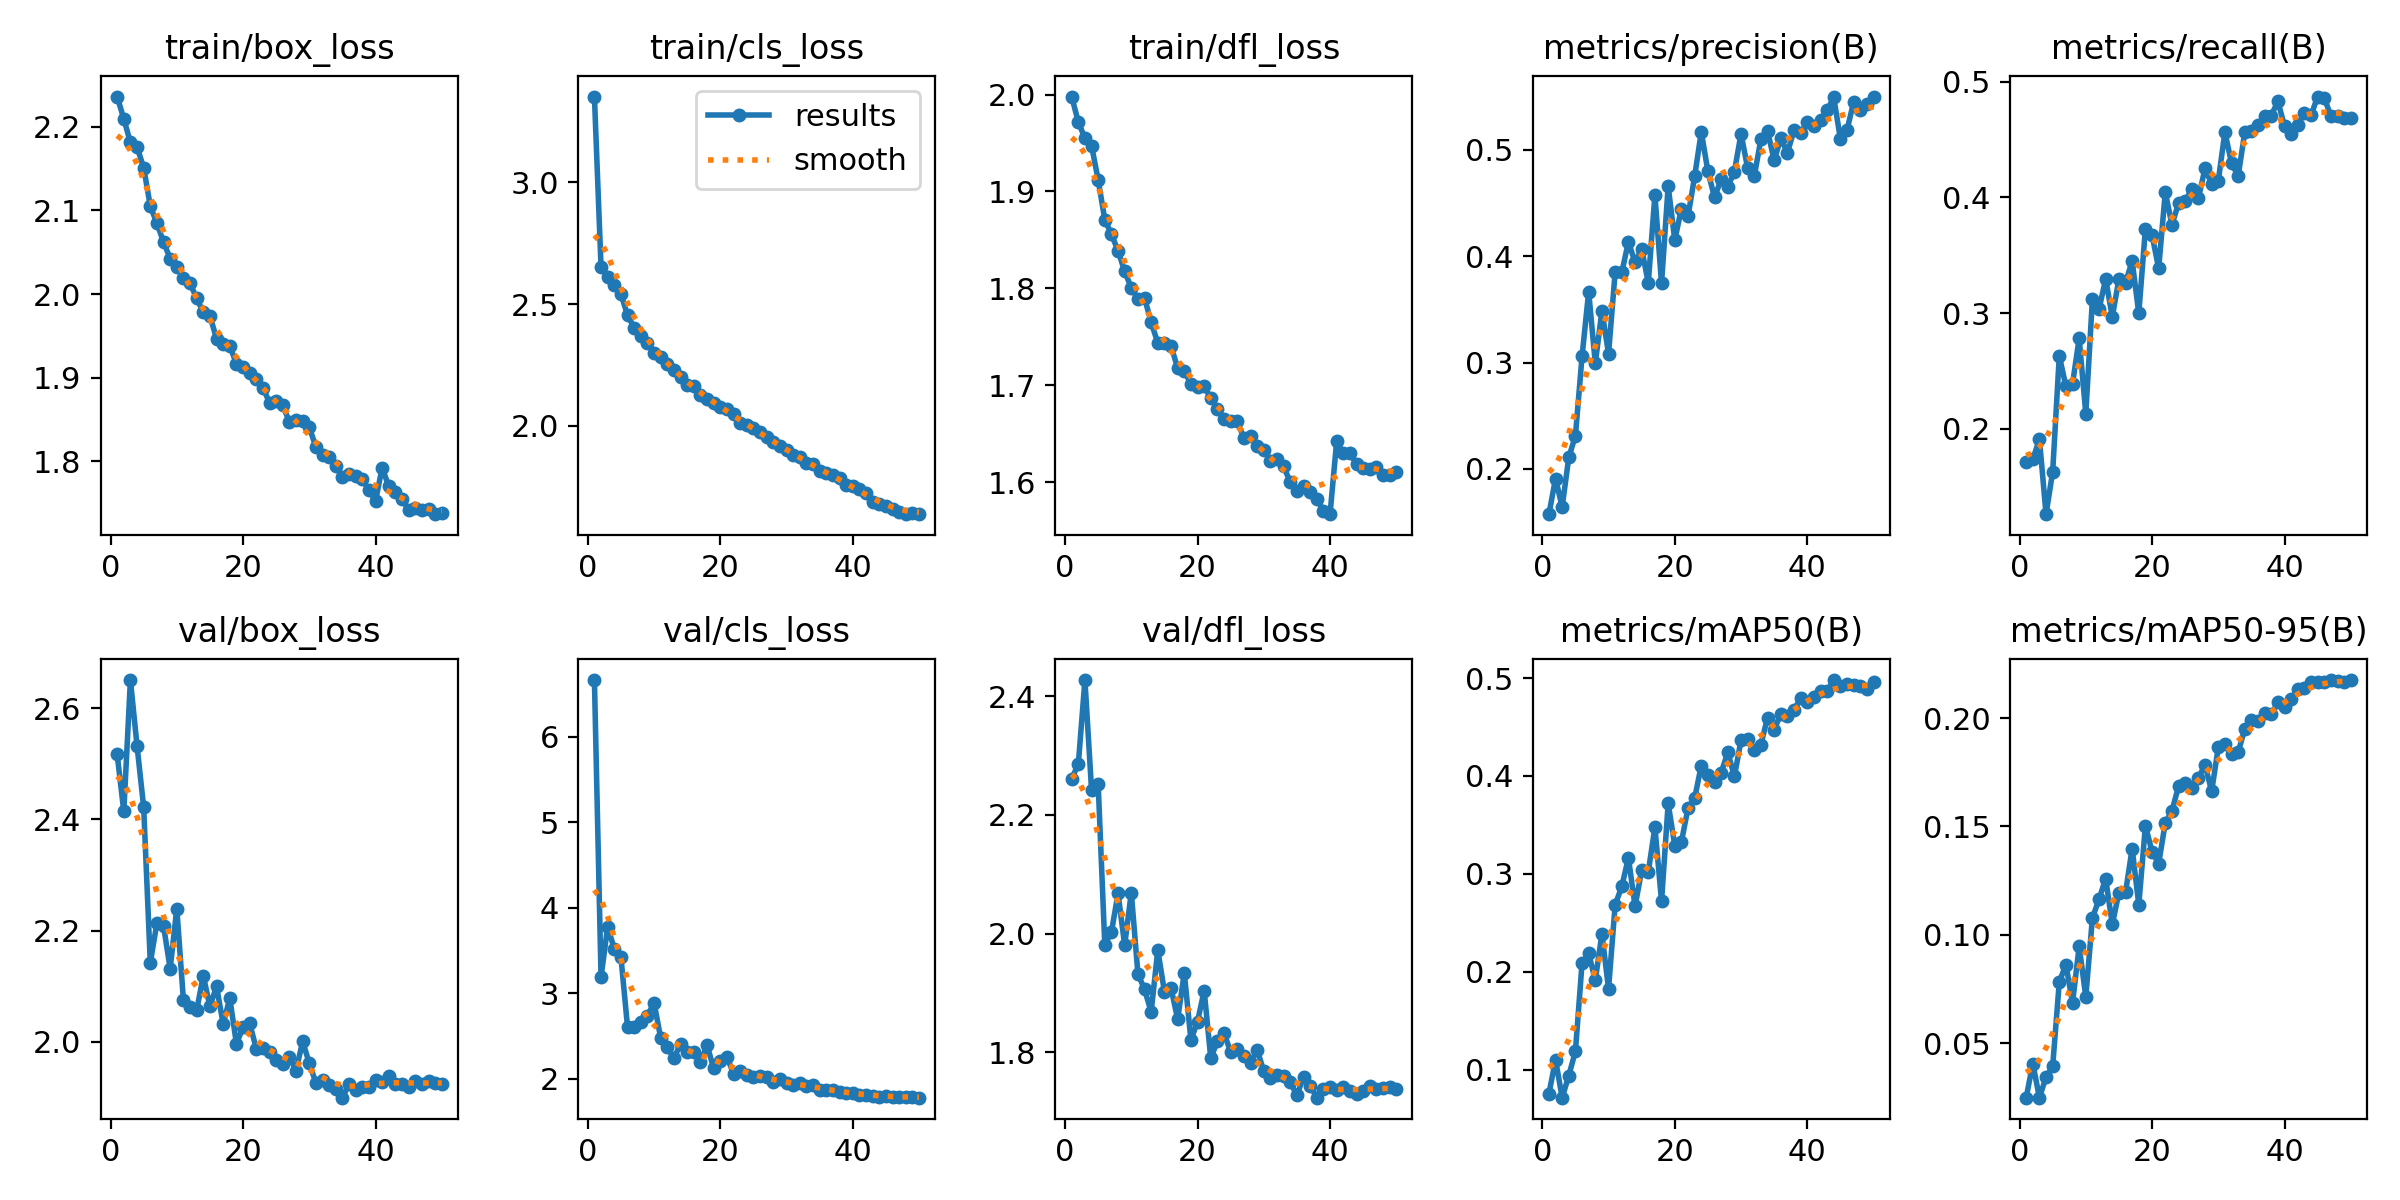

Source data for this figure (header and first rows):
epoch, time, train/box_loss, train/cls_loss, train/dfl_loss, metrics/precision(B), metrics/recall(B), metrics/mAP50(B), metrics/mAP50-95(B), val/box_loss, val/cls_loss, val/dfl_loss, lr/pg0, lr/pg1, lr/pg2
1, 87.13, 2.236, 3.353, 1.998, 0.1575, 0.1716, 0.07544, 0.02483, 2.517, 6.666, 2.261, 0.0005523, 0.0005523, 0.0005523
2, 165.1, 2.21, 2.651, 1.972, 0.191, 0.1735, 0.1099, 0.04055, 2.414, 3.191, 2.285, 0.001107, 0.001107, 0.001107
3, 241.2, 2.181, 2.61, 1.955, 0.1643, 0.191, 0.07128, 0.02482, 2.65, 3.78, 2.427, 0.001657, 0.001657, 0.001657
4, 318, 2.176, 2.578, 1.947, 0.211, 0.1262, 0.09388, 0.03432, 2.532, 3.519, 2.242, 0.001652, 0.001652, 0.001652
5, 393.9, 2.151, 2.541, 1.912, 0.2312, 0.1628, 0.1187, 0.0393, 2.422, 3.424, 2.251, 0.001641, 0.001641, 0.001641
6, 470.3, 2.105, 2.454, 1.871, 0.3058, 0.263, 0.2088, 0.07823, 2.142, 2.604, 1.981, 0.001627, 0.001627, 0.001627
7, 546.3, 2.085, 2.402, 1.856, 0.3666, 0.2368, 0.2188, 0.08618, 2.214, 2.601, 2.002, 0.001609, 0.001609, 0.001609
8, 623.1, 2.062, 2.368, 1.839, 0.2994, 0.2389, 0.1912, 0.06858, 2.208, 2.669, 2.068, 0.001588, 0.001588, 0.001588
9, 700.9, 2.042, 2.342, 1.818, 0.3485, 0.2783, 0.2386, 0.09466, 2.132, 2.737, 1.98, 0.001565, 0.001565, 0.001565
10, 779, 2.033, 2.301, 1.801, 0.3083, 0.2128, 0.1826, 0.0714, 2.24, 2.888, 2.069, 0.001539, 0.001539, 0.001539
11, 859, 2.02, 2.281, 1.789, 0.3851, 0.3122, 0.2682, 0.1077, 2.075, 2.479, 1.932, 0.001509, 0.001509, 0.001509
12, 937.5, 2.013, 2.253, 1.79, 0.3847, 0.3034, 0.2871, 0.1164, 2.063, 2.367, 1.906, 0.001478, 0.001478, 0.001478
13, 1015, 1.995, 2.228, 1.765, 0.4135, 0.3295, 0.3164, 0.1259, 2.057, 2.239, 1.868, 0.001443, 0.001443, 0.001443
14, 1092, 1.978, 2.2, 1.744, 0.3942, 0.2967, 0.2667, 0.1048, 2.119, 2.405, 1.972, 0.001407, 0.001407, 0.001407
15, 1169, 1.974, 2.167, 1.744, 0.4068, 0.3293, 0.3036, 0.1195, 2.064, 2.31, 1.902, 0.001368, 0.001368, 0.001368
16, 1246, 1.947, 2.162, 1.74, 0.375, 0.3263, 0.302, 0.1196, 2.1, 2.313, 1.908, 0.001327, 0.001327, 0.001327
17, 1326, 1.94, 2.127, 1.718, 0.4575, 0.345, 0.3476, 0.1398, 2.032, 2.194, 1.856, 0.001284, 0.001284, 0.001284
18, 1404, 1.938, 2.109, 1.715, 0.3744, 0.2998, 0.2718, 0.1138, 2.079, 2.393, 1.934, 0.001239, 0.001239, 0.001239
19, 1480, 1.917, 2.092, 1.701, 0.4657, 0.3729, 0.3719, 0.1503, 1.997, 2.121, 1.821, 0.001193, 0.001193, 0.001193
20, 1558, 1.913, 2.078, 1.698, 0.415, 0.3676, 0.3287, 0.1384, 2.026, 2.211, 1.852, 0.001146, 0.001146, 0.001146
21, 1637, 1.905, 2.068, 1.699, 0.4446, 0.3386, 0.3326, 0.1328, 2.034, 2.256, 1.904, 0.001097, 0.001097, 0.001097
22, 1715, 1.899, 2.048, 1.687, 0.4376, 0.4045, 0.3672, 0.1517, 1.988, 2.057, 1.79, 0.001047, 0.001047, 0.001047
23, 1796, 1.888, 2.011, 1.676, 0.475, 0.3765, 0.3772, 0.157, 1.989, 2.095, 1.819, 0.0009965, 0.0009965, 0.0009965
24, 1875, 1.87, 2.003, 1.665, 0.5167, 0.3948, 0.4105, 0.1686, 1.982, 2.038, 1.832, 0.0009453, 0.0009453, 0.0009453
25, 1954, 1.872, 1.991, 1.663, 0.4796, 0.3965, 0.4013, 0.1698, 1.967, 2.022, 1.801, 0.0008936, 0.0008936, 0.0008936
26, 2033, 1.867, 1.973, 1.663, 0.4551, 0.4073, 0.3939, 0.1676, 1.96, 2.027, 1.806, 0.0008418, 0.0008418, 0.0008418
27, 2112, 1.847, 1.953, 1.646, 0.4722, 0.3994, 0.4034, 0.1723, 1.974, 2.022, 1.794, 0.00079, 0.00079, 0.00079
28, 2194, 1.849, 1.935, 1.648, 0.4652, 0.4251, 0.424, 0.1784, 1.949, 1.959, 1.782, 0.0007384, 0.0007384, 0.0007384
29, 2276, 1.848, 1.918, 1.637, 0.4794, 0.4118, 0.3996, 0.1662, 2.001, 2.001, 1.804, 0.0006872, 0.0006872, 0.0006872
30, 2355, 1.841, 1.902, 1.633, 0.5149, 0.4143, 0.4365, 0.1865, 1.962, 1.945, 1.768, 0.0006366, 0.0006366, 0.0006366
31, 2436, 1.817, 1.88, 1.622, 0.4826, 0.4565, 0.4378, 0.188, 1.927, 1.926, 1.757, 0.0005868, 0.0005868, 0.0005868
32, 2516, 1.808, 1.87, 1.624, 0.4753, 0.4295, 0.4267, 0.1833, 1.932, 1.946, 1.761, 0.0005381, 0.0005381, 0.0005381
33, 2594, 1.805, 1.848, 1.617, 0.5097, 0.4185, 0.4321, 0.1842, 1.922, 1.919, 1.76, 0.0004905, 0.0004905, 0.0004905
34, 2675, 1.794, 1.842, 1.6, 0.5178, 0.4563, 0.4595, 0.195, 1.915, 1.924, 1.749, 0.0004443, 0.0004443, 0.0004443
35, 2757, 1.781, 1.814, 1.591, 0.49, 0.4576, 0.4472, 0.1991, 1.9, 1.869, 1.728, 0.0003997, 0.0003997, 0.0003997
36, 2839, 1.784, 1.805, 1.596, 0.5107, 0.4626, 0.4633, 0.1988, 1.924, 1.872, 1.758, 0.0003568, 0.0003568, 0.0003568
37, 2920, 1.782, 1.798, 1.59, 0.4973, 0.4702, 0.4613, 0.2024, 1.914, 1.869, 1.744, 0.0003159, 0.0003159, 0.0003159
38, 3000, 1.779, 1.785, 1.583, 0.518, 0.4708, 0.4675, 0.2017, 1.92, 1.844, 1.723, 0.000277, 0.000277, 0.000277
39, 3078, 1.765, 1.758, 1.571, 0.5154, 0.4831, 0.4793, 0.2072, 1.92, 1.834, 1.737, 0.0002403, 0.0002403, 0.0002403
40, 3159, 1.752, 1.751, 1.567, 0.526, 0.4616, 0.4752, 0.2052, 1.932, 1.833, 1.742, 0.000206, 0.000206, 0.000206
41, 3239, 1.792, 1.74, 1.642, 0.5225, 0.455, 0.4808, 0.2087, 1.929, 1.815, 1.736, 0.0001743, 0.0001743, 0.0001743
42, 3314, 1.77, 1.723, 1.63, 0.5279, 0.4628, 0.4867, 0.2132, 1.939, 1.804, 1.741, 0.0001451, 0.0001451, 0.0001451
43, 3390, 1.763, 1.685, 1.63, 0.5372, 0.473, 0.4869, 0.2139, 1.924, 1.803, 1.735, 0.0001187, 0.0001187, 0.0001187
44, 3465, 1.755, 1.679, 1.619, 0.549, 0.4709, 0.4979, 0.2168, 1.924, 1.792, 1.729, 9.52034e-05, 9.52034e-05, 9.52034e-05
45, 3542, 1.741, 1.669, 1.615, 0.5101, 0.4872, 0.4918, 0.2168, 1.919, 1.794, 1.735, 7.4616e-05, 7.4616e-05, 7.4616e-05
46, 3619, 1.744, 1.657, 1.613, 0.5186, 0.4861, 0.4936, 0.2166, 1.929, 1.791, 1.744, 5.70564e-05, 5.70564e-05, 5.70564e-05
47, 3696, 1.741, 1.646, 1.616, 0.5448, 0.4702, 0.4929, 0.2175, 1.924, 1.785, 1.738, 4.25941e-05, 4.25941e-05, 4.25941e-05
48, 3774, 1.742, 1.637, 1.607, 0.5377, 0.4708, 0.4919, 0.2173, 1.93, 1.781, 1.74, 3.12859e-05, 3.12859e-05, 3.12859e-05
49, 3853, 1.737, 1.641, 1.608, 0.5431, 0.4687, 0.4887, 0.2166, 1.927, 1.783, 1.741, 2.31767e-05, 2.31767e-05, 2.31767e-05
50, 3930, 1.738, 1.637, 1.611, 0.5499, 0.4686, 0.4955, 0.2175, 1.924, 1.778, 1.738, 1.82983e-05, 1.82983e-05, 1.82983e-05
